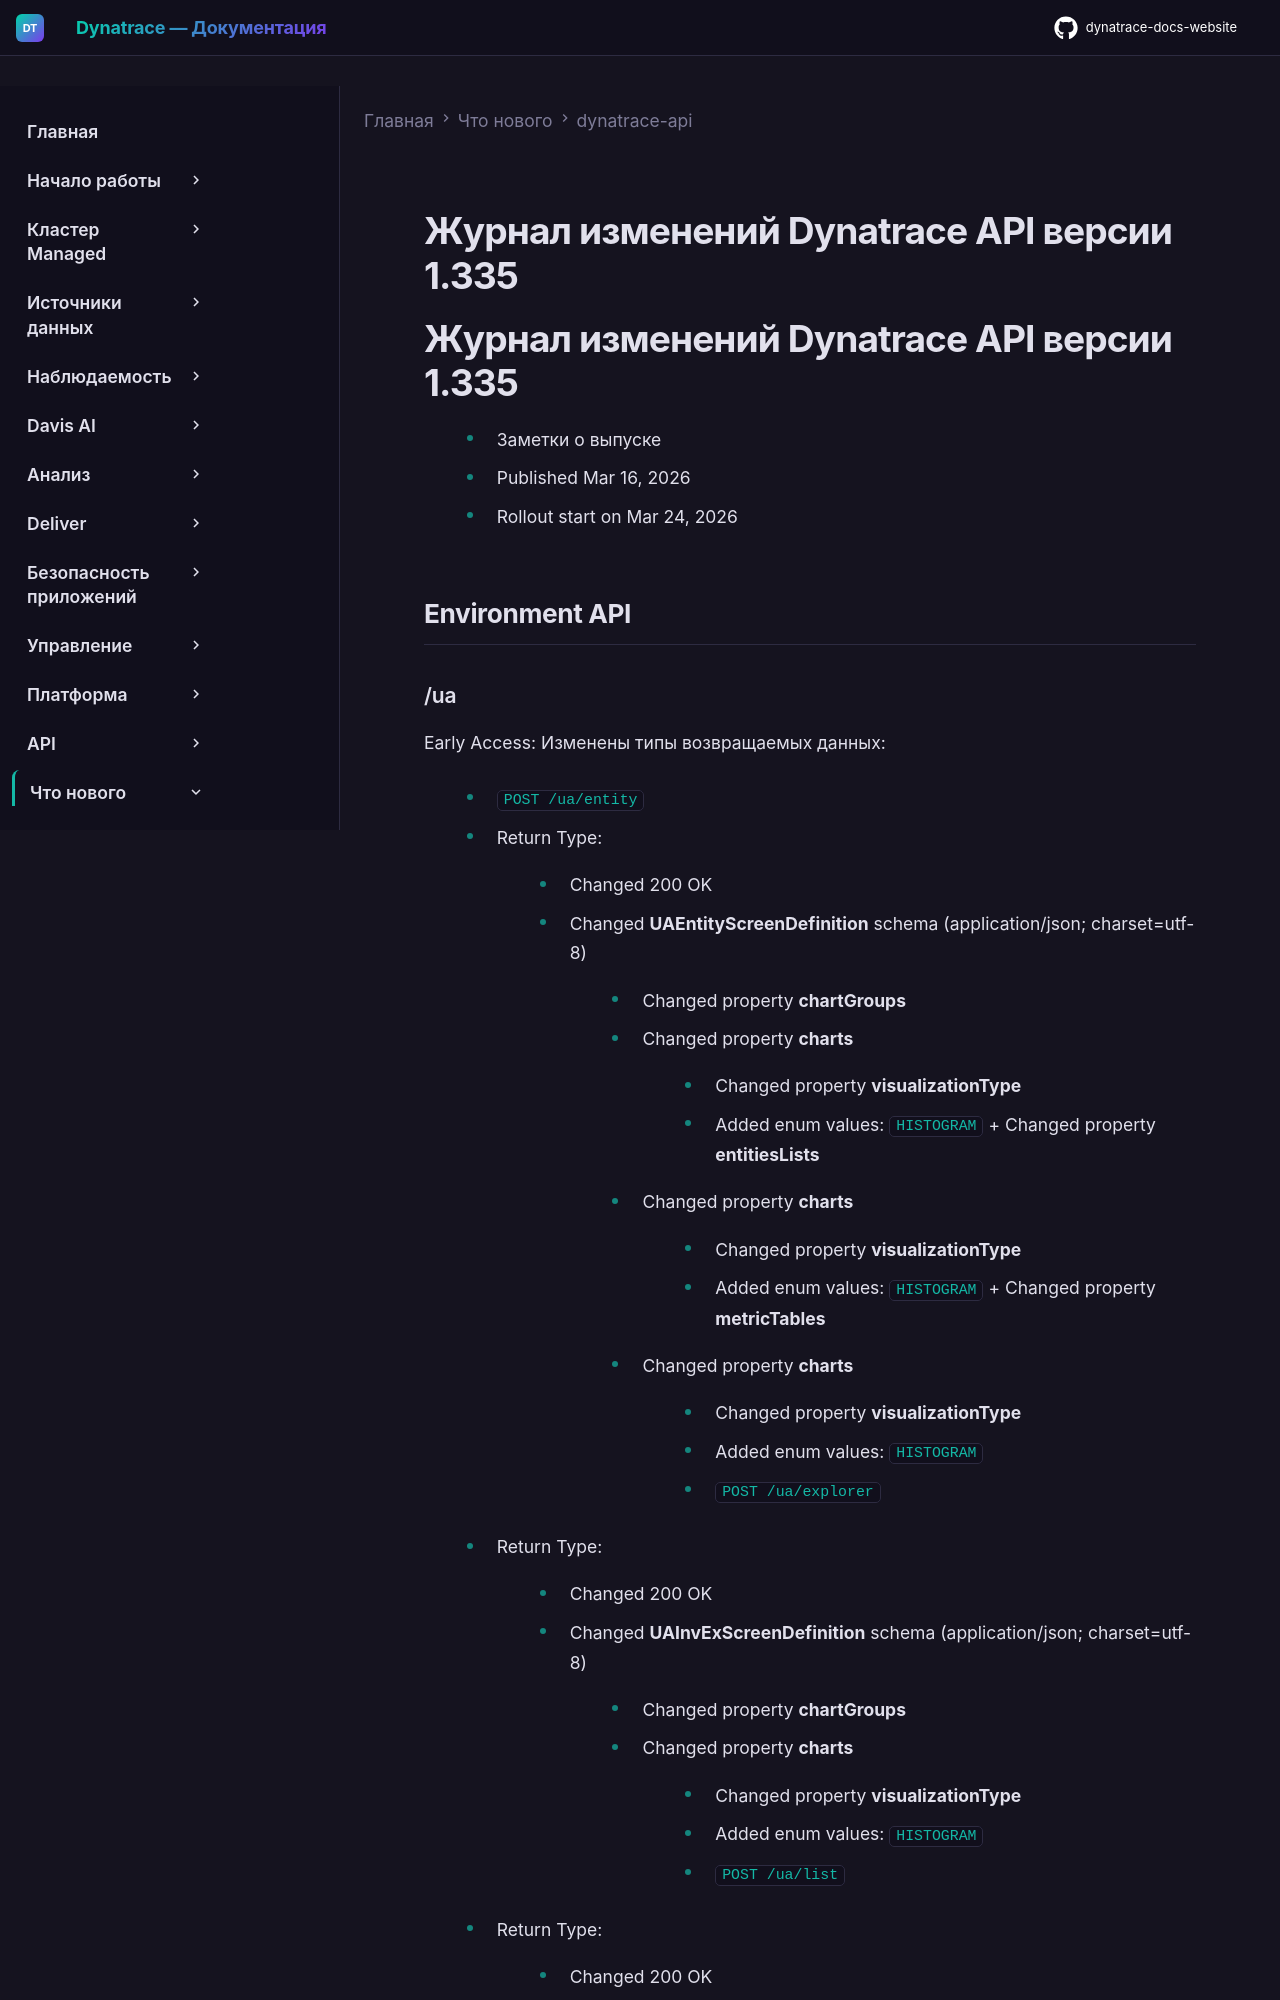

repository: Yerkebulan-Ardabayev/dynatrace-docs-website · page: managed-ru/whats-new/dynatrace-api/sprint-335/index.html · generator: mkdocs

---
title: Журнал изменений Dynatrace API версии 1.335
source: https://docs.dynatrace.com/managed/whats-new/dynatrace-api/sprint-335
scraped: 2026-05-12T11:35:42.965778
---

# Журнал изменений Dynatrace API версии 1.335

# Журнал изменений Dynatrace API версии 1.335

* Заметки о выпуске
* Published Mar 16, 2026
* Rollout start on Mar 24, 2026

## Environment API
